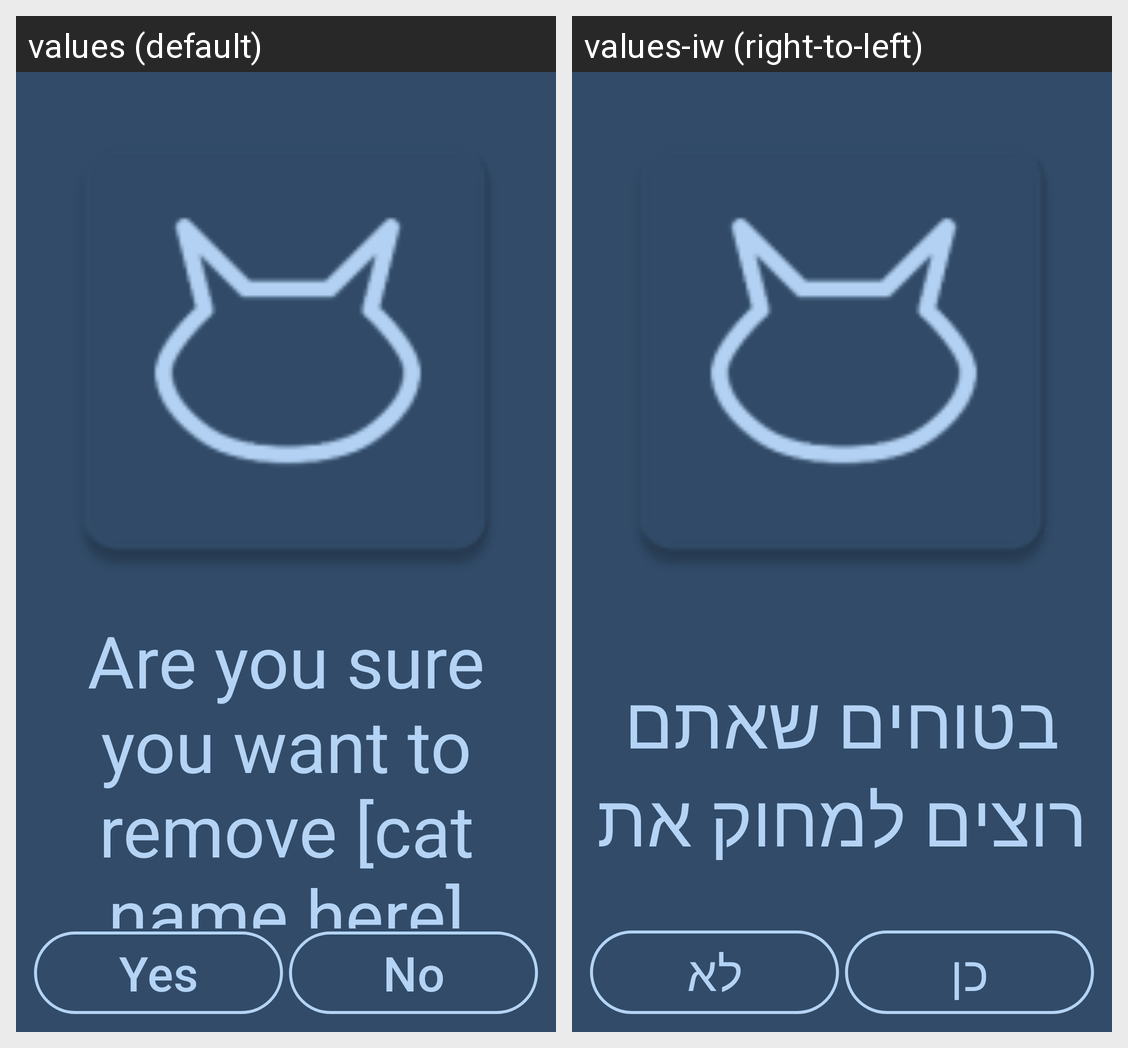

Translations of the strings shown on this Android screen, per locale in the grid:
Android screen res/layout/remove_cat_dialog.xml rendered under 2 locales, left to right: values (default), values-iw (right-to-left). Device: Nexus 5 (rendered at 1080×1920; each locale shown at half size, 540×960, under a caption strip naming it); theme Theme.Catsapp.
Strings drawn on this screen, with the default value and each locale's value (text and hints the layout hard-codes, and strings that could not be matched under every locale, appear in the picture but are not listed):

are_you_sure_you_want_to_remove_cat_name_here
  values: Are you sure you want to remove [cat name here]
  values-iw: בטוחים שאתם רוצים למחוק את

yes
  values: Yes
  values-iw: כן

no
  values: No
  values-iw: לא
